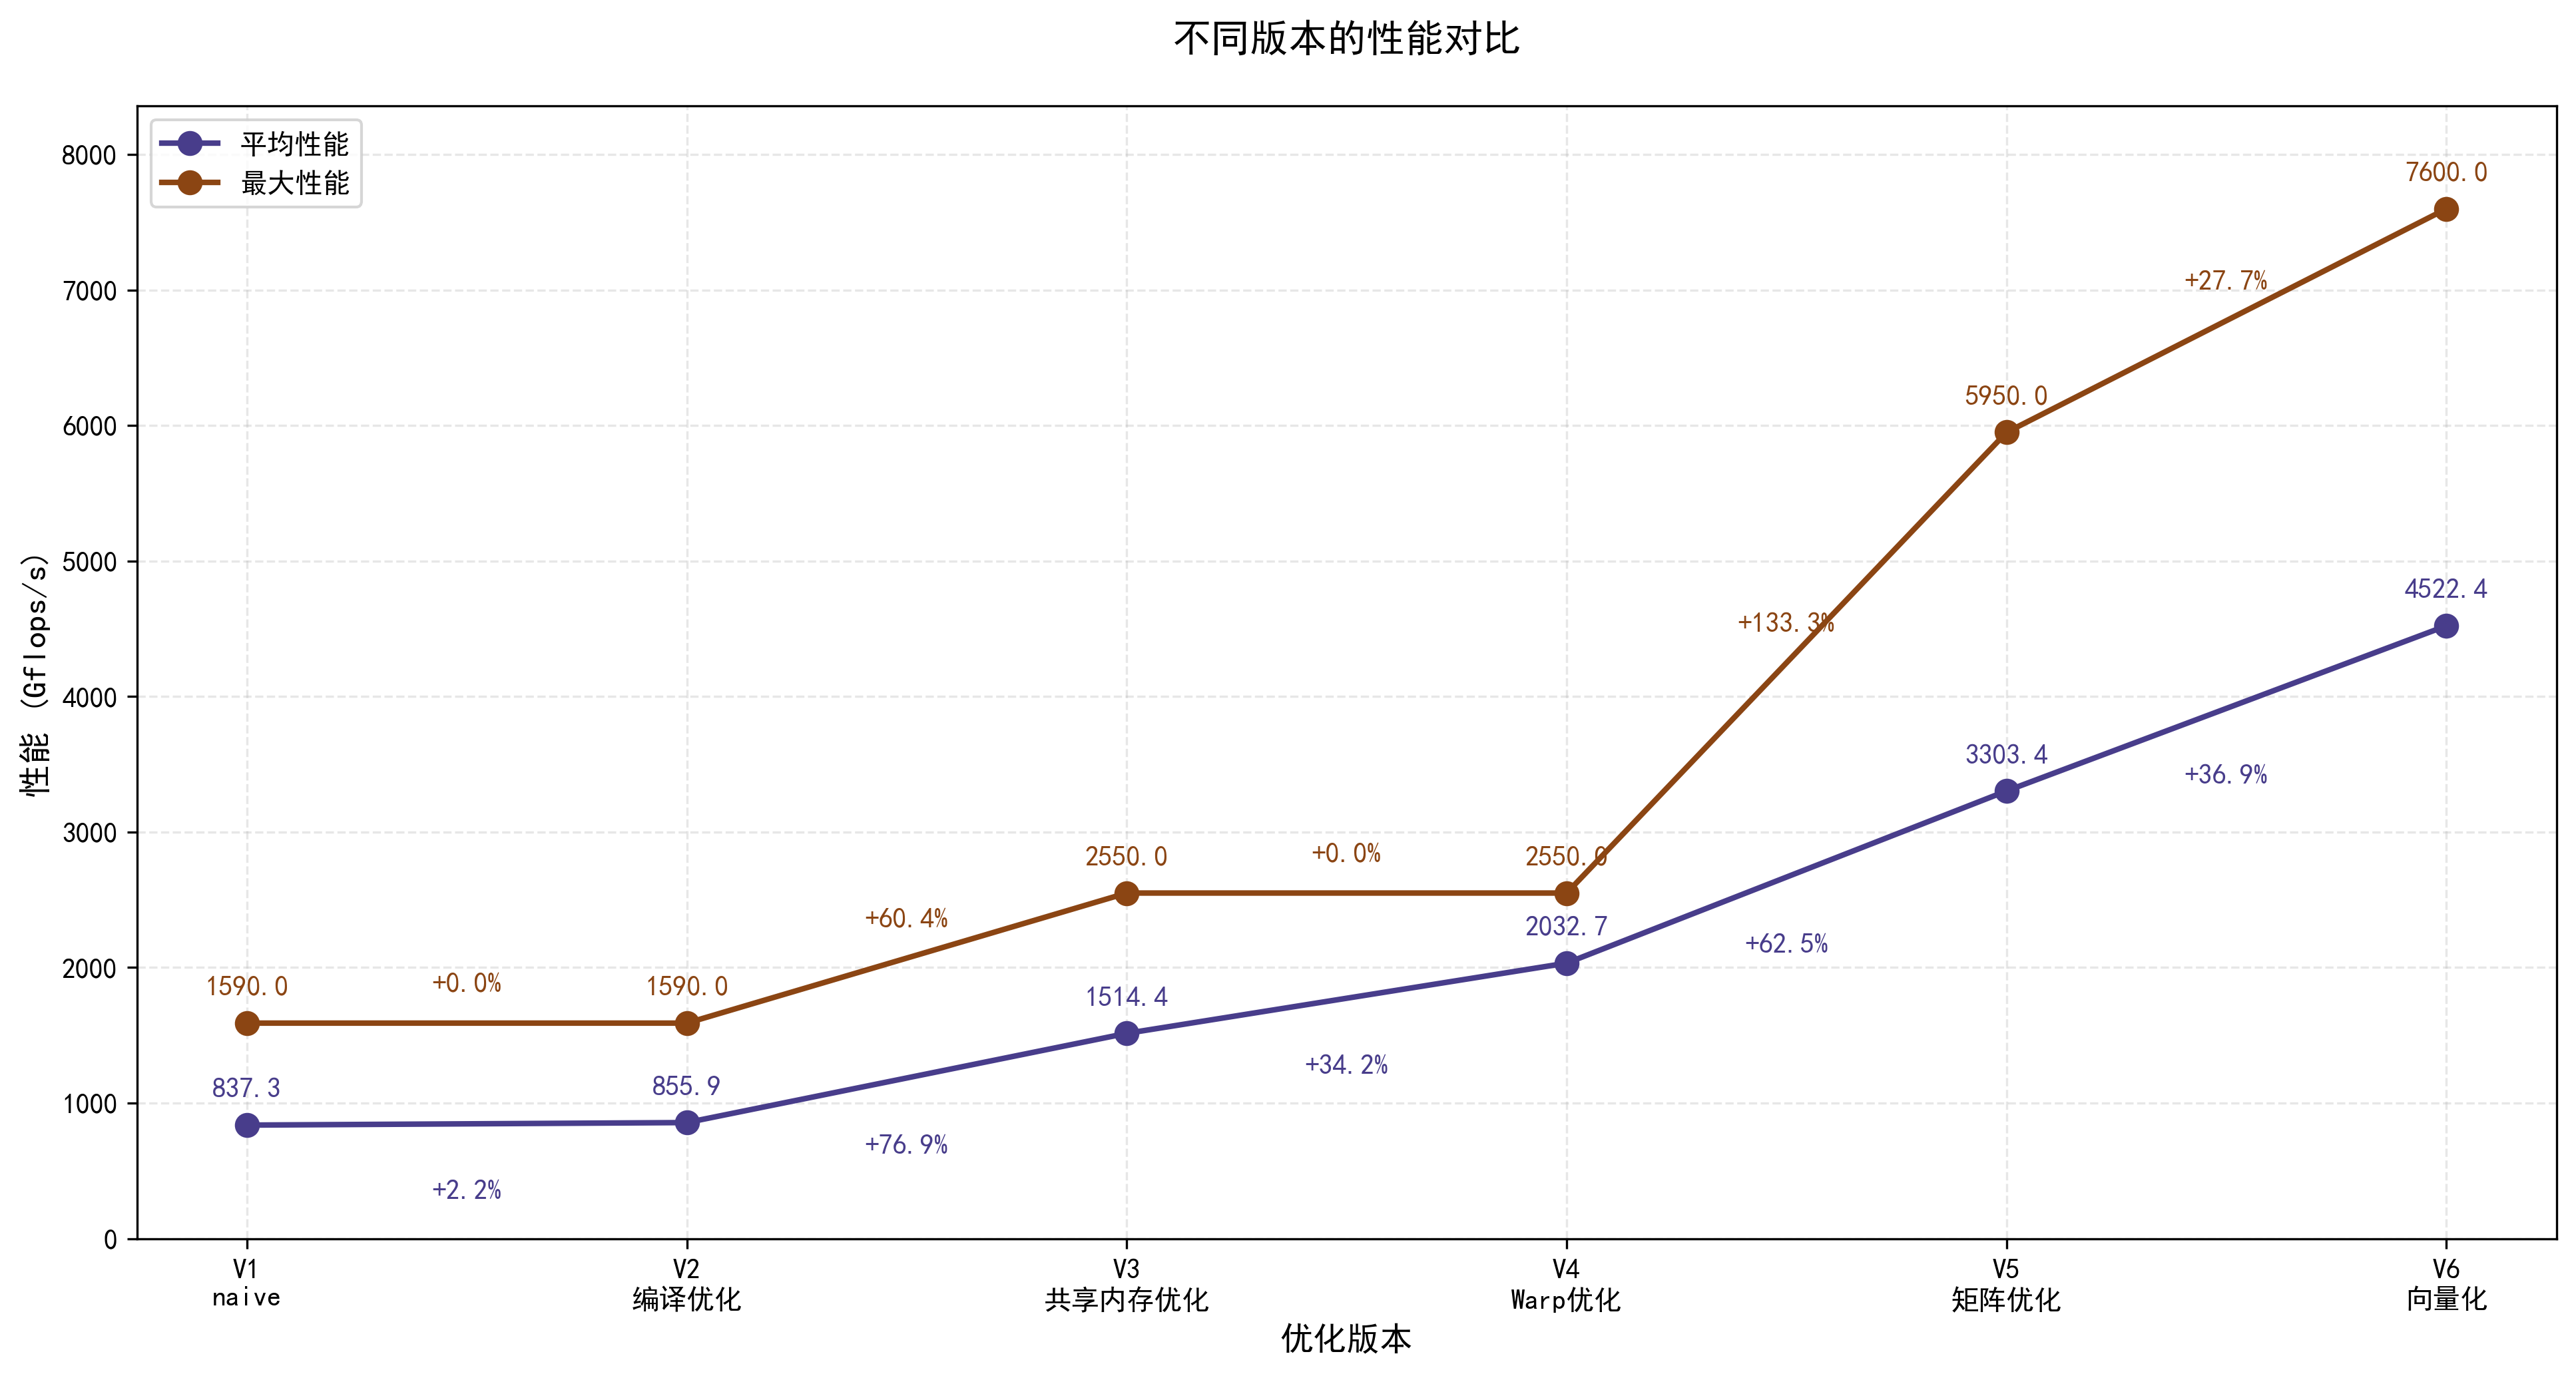

Source code (Python):
import matplotlib.pyplot as plt
import numpy as np

# 数据准备
versions = ['V1\nnaive', 'V2\n编译优化', 'V3\n共享内存优化', 'V4\nWarp优化', 'V5\n矩阵优化', 'V6\n向量化']
avg_perf = [837.26, 855.90, 1514.41, 2032.73, 3303.43, 4522.41]
max_perf = [1590, 1590, 2550, 2550, 5950, 7600]

# 创建图形
plt.figure(figsize=(13, 7))

# 设置字体
plt.rcParams['font.sans-serif'] = ['SimHei']
plt.rcParams['axes.unicode_minus'] = False

# 设置位置
x = np.arange(len(versions))

# 绘制折线图
plt.plot(x, avg_perf, 'o-', label='平均性能', color='#483D8B', linewidth=2, markersize=8)
plt.plot(x, max_perf, 'o-', label='最大性能', color='#8B4513', linewidth=2, markersize=8)

# 添加数值标签
for i, (avg, max_val) in enumerate(zip(avg_perf, max_perf)):
    plt.annotate(f'{avg:.1f}', 
                (i, avg),
                textcoords="offset points", 
                xytext=(0,10), 
                ha='center',
                color='#483D8B',
                fontweight='bold')
    plt.annotate(f'{max_val:.1f}', 
                (i, max_val),
                textcoords="offset points", 
                xytext=(0,10), 
                ha='center',
                color='#8B4513',
                fontweight='bold')

# 添加性能提升的百分比标注
for i in range(1, len(avg_perf)):
    avg_increase = (avg_perf[i] - avg_perf[i-1]) / avg_perf[i-1] * 100
    max_increase = (max_perf[i] - max_perf[i-1]) / max_perf[i-1] * 100
    
    # 平均性能增长百分比
    plt.annotate(f'+{avg_increase:.1f}%',
                xy=((i + i-1)/2, (avg_perf[i] + avg_perf[i-1])/2),
                xytext=(0, -20),
                textcoords='offset points',
                ha='center',
                va='top',
                color='#483D8B',
                fontweight='bold')
    
    # 最大性能增长百分比
    plt.annotate(f'+{max_increase:.1f}%',
                xy=((i + i-1)/2, (max_perf[i] + max_perf[i-1])/2),
                xytext=(0, 10),
                textcoords='offset points',
                ha='center',
                va='bottom',
                color='#8B4513',
                fontweight='bold')

# 设置标题和标签
plt.title('不同版本的性能对比', fontsize=14, pad=20)
plt.xlabel('优化版本', fontsize=12)
plt.ylabel('性能 (Gflops/s)', fontsize=12)

# 设置x轴刻度
plt.xticks(x, versions)

# 添加图例
plt.legend(loc='upper left')

# 设置y轴范围
plt.ylim(0, max(max_perf) * 1.1)

# 添加网格线
plt.grid(True, linestyle='--', alpha=0.3)

# 调整布局
plt.tight_layout()

# 保存图片
plt.savefig('result2.png', dpi=300, bbox_inches='tight')

# 显示图表
plt.show()